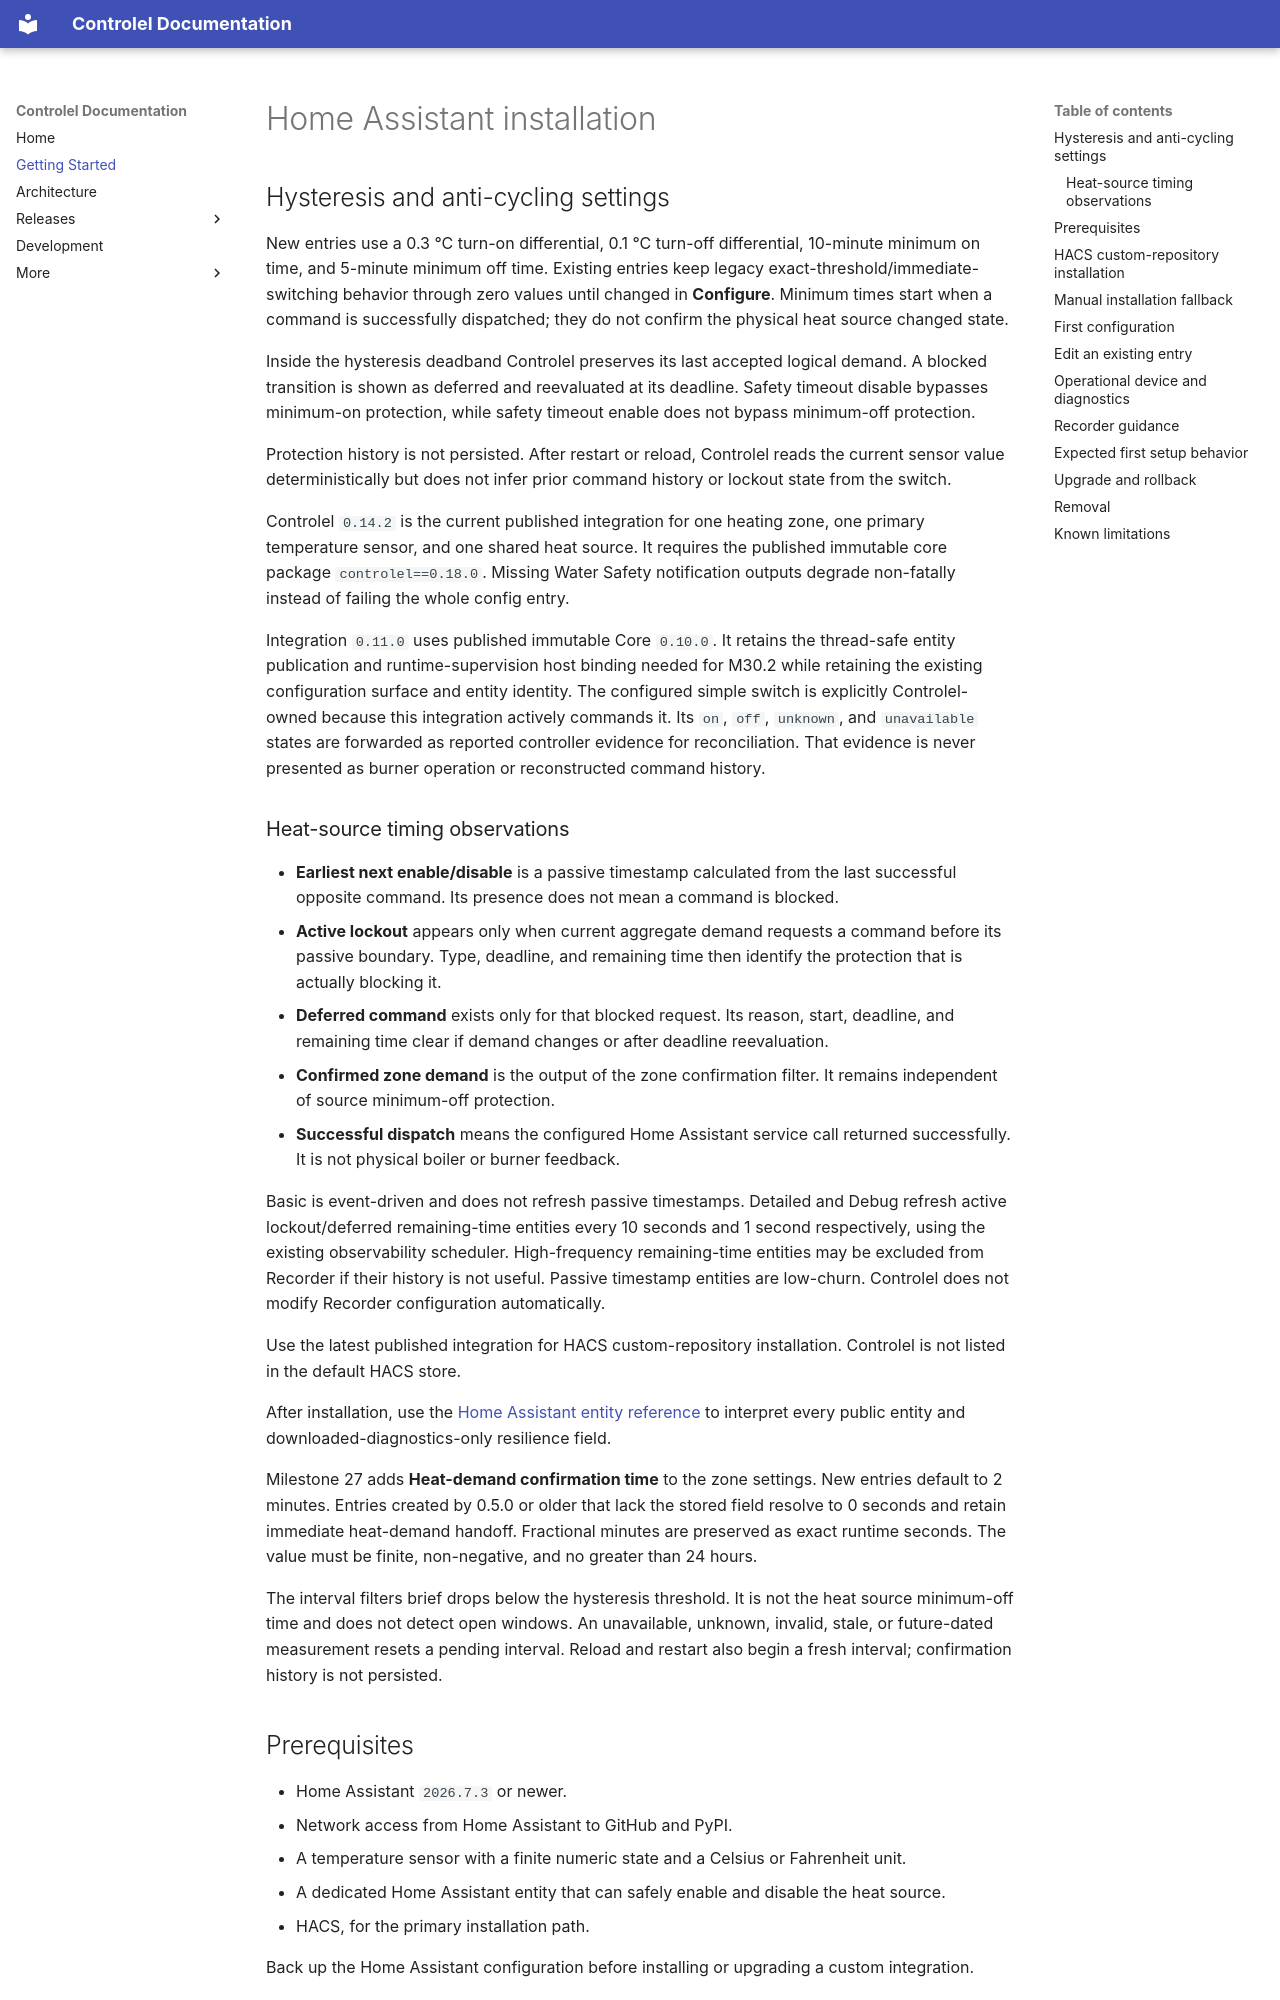

repository: vmshops/controlel · page: operations/HomeAssistantInstallation/index.html · generator: mkdocs

# Home Assistant installation

## Hysteresis and anti-cycling settings

New entries use a 0.3 °C turn-on differential, 0.1 °C turn-off differential,
10-minute minimum on time, and 5-minute minimum off time. Existing entries keep
legacy exact-threshold/immediate-switching behavior through zero values until
changed in **Configure**. Minimum times start when a command is successfully
dispatched; they do not confirm the physical heat source changed state.

Inside the hysteresis deadband Controlel preserves its last accepted logical
demand. A blocked transition is shown as deferred and reevaluated at its
deadline. Safety timeout disable bypasses minimum-on protection, while safety
timeout enable does not bypass minimum-off protection.

Protection history is not persisted. After restart or reload, Controlel reads
the current sensor value deterministically but does not infer prior command
history or lockout state from the switch.

Controlel `0.14.2` is the current published integration for one heating zone,
one primary temperature sensor, and one shared heat source. It requires the
published immutable core package `controlel==0.18.0`. Missing
Water Safety notification outputs degrade non-fatally instead of failing the
whole config entry.

Integration `0.11.0` uses published immutable Core `0.10.0`. It retains the
thread-safe entity publication and runtime-supervision host binding needed for
M30.2 while retaining the existing configuration surface and entity identity.
The configured simple switch is explicitly Controlel-owned because this
integration actively commands it. Its `on`, `off`, `unknown`, and `unavailable`
states are forwarded as reported controller evidence for reconciliation. That
evidence is never presented as burner operation or reconstructed command
history.

### Heat-source timing observations

- **Earliest next enable/disable** is a passive timestamp calculated from the
  last successful opposite command. Its presence does not mean a command is
  blocked.
- **Active lockout** appears only when current aggregate demand requests a
  command before its passive boundary. Type, deadline, and remaining time then
  identify the protection that is actually blocking it.
- **Deferred command** exists only for that blocked request. Its reason, start,
  deadline, and remaining time clear if demand changes or after deadline
  reevaluation.
- **Confirmed zone demand** is the output of the zone confirmation filter. It
  remains independent of source minimum-off protection.
- **Successful dispatch** means the configured Home Assistant service call
  returned successfully. It is not physical boiler or burner feedback.

Basic is event-driven and does not refresh passive timestamps. Detailed and
Debug refresh active lockout/deferred remaining-time entities every 10 seconds
and 1 second respectively, using the existing observability scheduler.
High-frequency remaining-time entities may be excluded from Recorder if their
history is not useful. Passive timestamp entities are low-churn. Controlel does
not modify Recorder configuration automatically.

Use the latest published integration for
HACS custom-repository installation. Controlel is not listed in the default HACS
store.

After installation, use the
[Home Assistant entity reference](EntityReference.md) to interpret every
public entity and downloaded-diagnostics-only resilience field.

Milestone 27 adds **Heat-demand confirmation time** to the zone settings.
New entries default to 2 minutes. Entries created by 0.5.0 or older that lack
the stored field resolve to 0 seconds and retain immediate heat-demand
handoff. Fractional minutes are preserved as exact runtime seconds. The value
must be finite, non-negative, and no greater than 24 hours.

The interval filters brief drops below the hysteresis threshold. It is not the
heat source minimum-off time and does not detect open windows. An unavailable,
unknown, invalid, stale, or future-dated measurement resets a pending interval.
Reload and restart also begin a fresh interval; confirmation history is not
persisted.
